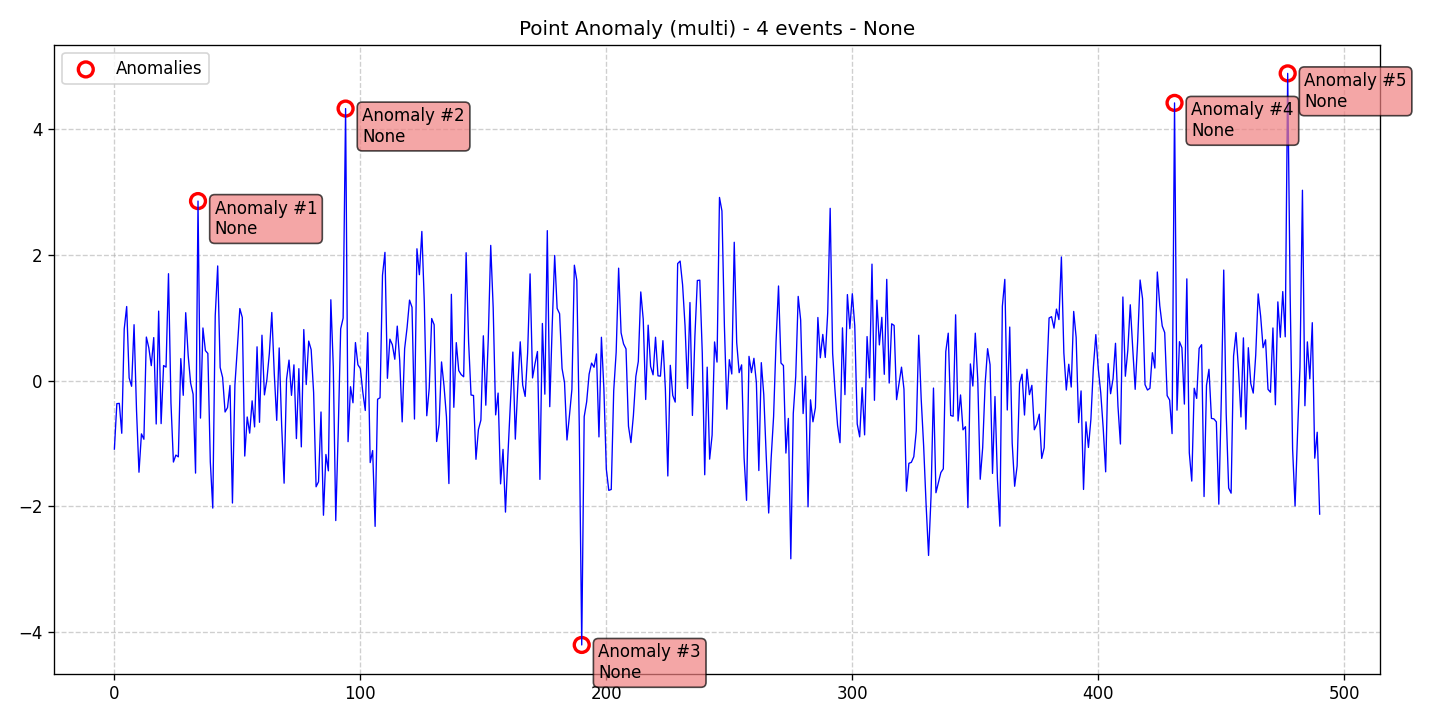

The table this chart was drawn from, first rows:
data, stationary, det_lin_up, det_lin_down, det_quad, det_cubic, det_exp, det_damped, stoc_trend, volatility, single_seas, multiple_seas, point_anom_single, point_anom_multi, collect_anom, context_anom, mean_shift, var_shift, trend_shift, date, is_break, is_anomaly, is_multi, location_beginning
-1.088, 0, 0, 0, 0, 0, 0, 0, 0, 0, 0, 0, 0, 1, 0, 0, 0, 0, 0, 2020-01-01, 0, 0, 1, 0
-0.365, 0, 0, 0, 0, 0, 0, 0, 0, 0, 0, 0, 0, 1, 0, 0, 0, 0, 0, 2020-01-02, 0, 0, 1, 0
-0.3604, 0, 0, 0, 0, 0, 0, 0, 0, 0, 0, 0, 0, 1, 0, 0, 0, 0, 0, 2020-01-03, 0, 0, 1, 0
-0.8359, 0, 0, 0, 0, 0, 0, 0, 0, 0, 0, 0, 0, 1, 0, 0, 0, 0, 0, 2020-01-04, 0, 0, 1, 0
0.8217, 0, 0, 0, 0, 0, 0, 0, 0, 0, 0, 0, 0, 1, 0, 0, 0, 0, 0, 2020-01-05, 0, 0, 1, 0
1.179, 0, 0, 0, 0, 0, 0, 0, 0, 0, 0, 0, 0, 1, 0, 0, 0, 0, 0, 2020-01-06, 0, 0, 1, 0
0.04445, 0, 0, 0, 0, 0, 0, 0, 0, 0, 0, 0, 0, 1, 0, 0, 0, 0, 0, 2020-01-07, 0, 0, 1, 0
-0.08886, 0, 0, 0, 0, 0, 0, 0, 0, 0, 0, 0, 0, 1, 0, 0, 0, 0, 0, 2020-01-08, 0, 0, 1, 0
0.8901, 0, 0, 0, 0, 0, 0, 0, 0, 0, 0, 0, 0, 1, 0, 0, 0, 0, 0, 2020-01-09, 0, 0, 1, 0
-0.4706, 0, 0, 0, 0, 0, 0, 0, 0, 0, 0, 0, 0, 1, 0, 0, 0, 0, 0, 2020-01-10, 0, 0, 1, 0
-1.455, 0, 0, 0, 0, 0, 0, 0, 0, 0, 0, 0, 0, 1, 0, 0, 0, 0, 0, 2020-01-11, 0, 0, 1, 0
-0.8454, 0, 0, 0, 0, 0, 0, 0, 0, 0, 0, 0, 0, 1, 0, 0, 0, 0, 0, 2020-01-12, 0, 0, 1, 0
-0.9311, 0, 0, 0, 0, 0, 0, 0, 0, 0, 0, 0, 0, 1, 0, 0, 0, 0, 0, 2020-01-13, 0, 0, 1, 0
0.6938, 0, 0, 0, 0, 0, 0, 0, 0, 0, 0, 0, 0, 1, 0, 0, 0, 0, 0, 2020-01-14, 0, 0, 1, 0
0.5226, 0, 0, 0, 0, 0, 0, 0, 0, 0, 0, 0, 0, 1, 0, 0, 0, 0, 0, 2020-01-15, 0, 0, 1, 0
0.2393, 0, 0, 0, 0, 0, 0, 0, 0, 0, 0, 0, 0, 1, 0, 0, 0, 0, 0, 2020-01-16, 0, 0, 1, 0
0.6854, 0, 0, 0, 0, 0, 0, 0, 0, 0, 0, 0, 0, 1, 0, 0, 0, 0, 0, 2020-01-17, 0, 0, 1, 0
-0.6885, 0, 0, 0, 0, 0, 0, 0, 0, 0, 0, 0, 0, 1, 0, 0, 0, 0, 0, 2020-01-18, 0, 0, 1, 0
1.106, 0, 0, 0, 0, 0, 0, 0, 0, 0, 0, 0, 0, 1, 0, 0, 0, 0, 0, 2020-01-19, 0, 0, 1, 0
-0.6823, 0, 0, 0, 0, 0, 0, 0, 0, 0, 0, 0, 0, 1, 0, 0, 0, 0, 0, 2020-01-20, 0, 0, 1, 0
0.2411, 0, 0, 0, 0, 0, 0, 0, 0, 0, 0, 0, 0, 1, 0, 0, 0, 0, 0, 2020-01-21, 0, 0, 1, 0
0.2157, 0, 0, 0, 0, 0, 0, 0, 0, 0, 0, 0, 0, 1, 0, 0, 0, 0, 0, 2020-01-22, 0, 0, 1, 0
1.701, 0, 0, 0, 0, 0, 0, 0, 0, 0, 0, 0, 0, 1, 0, 0, 0, 0, 0, 2020-01-23, 0, 0, 1, 0
-0.3529, 0, 0, 0, 0, 0, 0, 0, 0, 0, 0, 0, 0, 1, 0, 0, 0, 0, 0, 2020-01-24, 0, 0, 1, 0
-1.293, 0, 0, 0, 0, 0, 0, 0, 0, 0, 0, 0, 0, 1, 0, 0, 0, 0, 0, 2020-01-25, 0, 0, 1, 0
-1.183, 0, 0, 0, 0, 0, 0, 0, 0, 0, 0, 0, 0, 1, 0, 0, 0, 0, 0, 2020-01-26, 0, 0, 1, 0
-1.211, 0, 0, 0, 0, 0, 0, 0, 0, 0, 0, 0, 0, 1, 0, 0, 0, 0, 0, 2020-01-27, 0, 0, 1, 0
0.3509, 0, 0, 0, 0, 0, 0, 0, 0, 0, 0, 0, 0, 1, 0, 0, 0, 0, 0, 2020-01-28, 0, 0, 1, 0
-0.2322, 0, 0, 0, 0, 0, 0, 0, 0, 0, 0, 0, 0, 1, 0, 0, 0, 0, 0, 2020-01-29, 0, 0, 1, 0
1.081, 0, 0, 0, 0, 0, 0, 0, 0, 0, 0, 0, 0, 1, 0, 0, 0, 0, 0, 2020-01-30, 0, 0, 1, 0
0.4011, 0, 0, 0, 0, 0, 0, 0, 0, 0, 0, 0, 0, 1, 0, 0, 0, 0, 0, 2020-01-31, 0, 0, 1, 0
-0.03904, 0, 0, 0, 0, 0, 0, 0, 0, 0, 0, 0, 0, 1, 0, 0, 0, 0, 0, 2020-02-01, 0, 0, 1, 0
-0.2138, 0, 0, 0, 0, 0, 0, 0, 0, 0, 0, 0, 0, 1, 0, 0, 0, 0, 0, 2020-02-02, 0, 0, 1, 0
-1.469, 0, 0, 0, 0, 0, 0, 0, 0, 0, 0, 0, 0, 1, 0, 0, 0, 0, 0, 2020-02-03, 0, 0, 1, 0
2.856, 0, 0, 0, 0, 0, 0, 0, 0, 0, 0, 0, 0, 1, 0, 0, 0, 0, 0, 2020-02-04, 0, 1, 1, 0
-0.5949, 0, 0, 0, 0, 0, 0, 0, 0, 0, 0, 0, 0, 1, 0, 0, 0, 0, 0, 2020-02-05, 0, 0, 1, 0
0.8383, 0, 0, 0, 0, 0, 0, 0, 0, 0, 0, 0, 0, 1, 0, 0, 0, 0, 0, 2020-02-06, 0, 0, 1, 0
0.4786, 0, 0, 0, 0, 0, 0, 0, 0, 0, 0, 0, 0, 1, 0, 0, 0, 0, 0, 2020-02-07, 0, 0, 1, 0
0.4334, 0, 0, 0, 0, 0, 0, 0, 0, 0, 0, 0, 0, 1, 0, 0, 0, 0, 0, 2020-02-08, 0, 0, 1, 0
-1.29, 0, 0, 0, 0, 0, 0, 0, 0, 0, 0, 0, 0, 1, 0, 0, 0, 0, 0, 2020-02-09, 0, 0, 1, 0
-2.025, 0, 0, 0, 0, 0, 0, 0, 0, 0, 0, 0, 0, 1, 0, 0, 0, 0, 0, 2020-02-10, 0, 0, 1, 0
1.032, 0, 0, 0, 0, 0, 0, 0, 0, 0, 0, 0, 0, 1, 0, 0, 0, 0, 0, 2020-02-11, 0, 0, 1, 0
1.824, 0, 0, 0, 0, 0, 0, 0, 0, 0, 0, 0, 0, 1, 0, 0, 0, 0, 0, 2020-02-12, 0, 0, 1, 0
0.2104, 0, 0, 0, 0, 0, 0, 0, 0, 0, 0, 0, 0, 1, 0, 0, 0, 0, 0, 2020-02-13, 0, 0, 1, 0
0.05169, 0, 0, 0, 0, 0, 0, 0, 0, 0, 0, 0, 0, 1, 0, 0, 0, 0, 0, 2020-02-14, 0, 0, 1, 0
-0.4977, 0, 0, 0, 0, 0, 0, 0, 0, 0, 0, 0, 0, 1, 0, 0, 0, 0, 0, 2020-02-15, 0, 0, 1, 0
-0.4277, 0, 0, 0, 0, 0, 0, 0, 0, 0, 0, 0, 0, 1, 0, 0, 0, 0, 0, 2020-02-16, 0, 0, 1, 0
-0.0753, 0, 0, 0, 0, 0, 0, 0, 0, 0, 0, 0, 0, 1, 0, 0, 0, 0, 0, 2020-02-17, 0, 0, 1, 0
-1.945, 0, 0, 0, 0, 0, 0, 0, 0, 0, 0, 0, 0, 1, 0, 0, 0, 0, 0, 2020-02-18, 0, 0, 1, 0
-0.06828, 0, 0, 0, 0, 0, 0, 0, 0, 0, 0, 0, 0, 1, 0, 0, 0, 0, 0, 2020-02-19, 0, 0, 1, 0
0.5225, 0, 0, 0, 0, 0, 0, 0, 0, 0, 0, 0, 0, 1, 0, 0, 0, 0, 0, 2020-02-20, 0, 0, 1, 0
1.147, 0, 0, 0, 0, 0, 0, 0, 0, 0, 0, 0, 0, 1, 0, 0, 0, 0, 0, 2020-02-21, 0, 0, 1, 0
1.005, 0, 0, 0, 0, 0, 0, 0, 0, 0, 0, 0, 0, 1, 0, 0, 0, 0, 0, 2020-02-22, 0, 0, 1, 0
-1.198, 0, 0, 0, 0, 0, 0, 0, 0, 0, 0, 0, 0, 1, 0, 0, 0, 0, 0, 2020-02-23, 0, 0, 1, 0
-0.5771, 0, 0, 0, 0, 0, 0, 0, 0, 0, 0, 0, 0, 1, 0, 0, 0, 0, 0, 2020-02-24, 0, 0, 1, 0
-0.8333, 0, 0, 0, 0, 0, 0, 0, 0, 0, 0, 0, 0, 1, 0, 0, 0, 0, 0, 2020-02-25, 0, 0, 1, 0
-0.3203, 0, 0, 0, 0, 0, 0, 0, 0, 0, 0, 0, 0, 1, 0, 0, 0, 0, 0, 2020-02-26, 0, 0, 1, 0
-0.7349, 0, 0, 0, 0, 0, 0, 0, 0, 0, 0, 0, 0, 1, 0, 0, 0, 0, 0, 2020-02-27, 0, 0, 1, 0
0.5387, 0, 0, 0, 0, 0, 0, 0, 0, 0, 0, 0, 0, 1, 0, 0, 0, 0, 0, 2020-02-28, 0, 0, 1, 0
-0.6612, 0, 0, 0, 0, 0, 0, 0, 0, 0, 0, 0, 0, 1, 0, 0, 0, 0, 0, 2020-02-29, 0, 0, 1, 0
... 431 more rows
